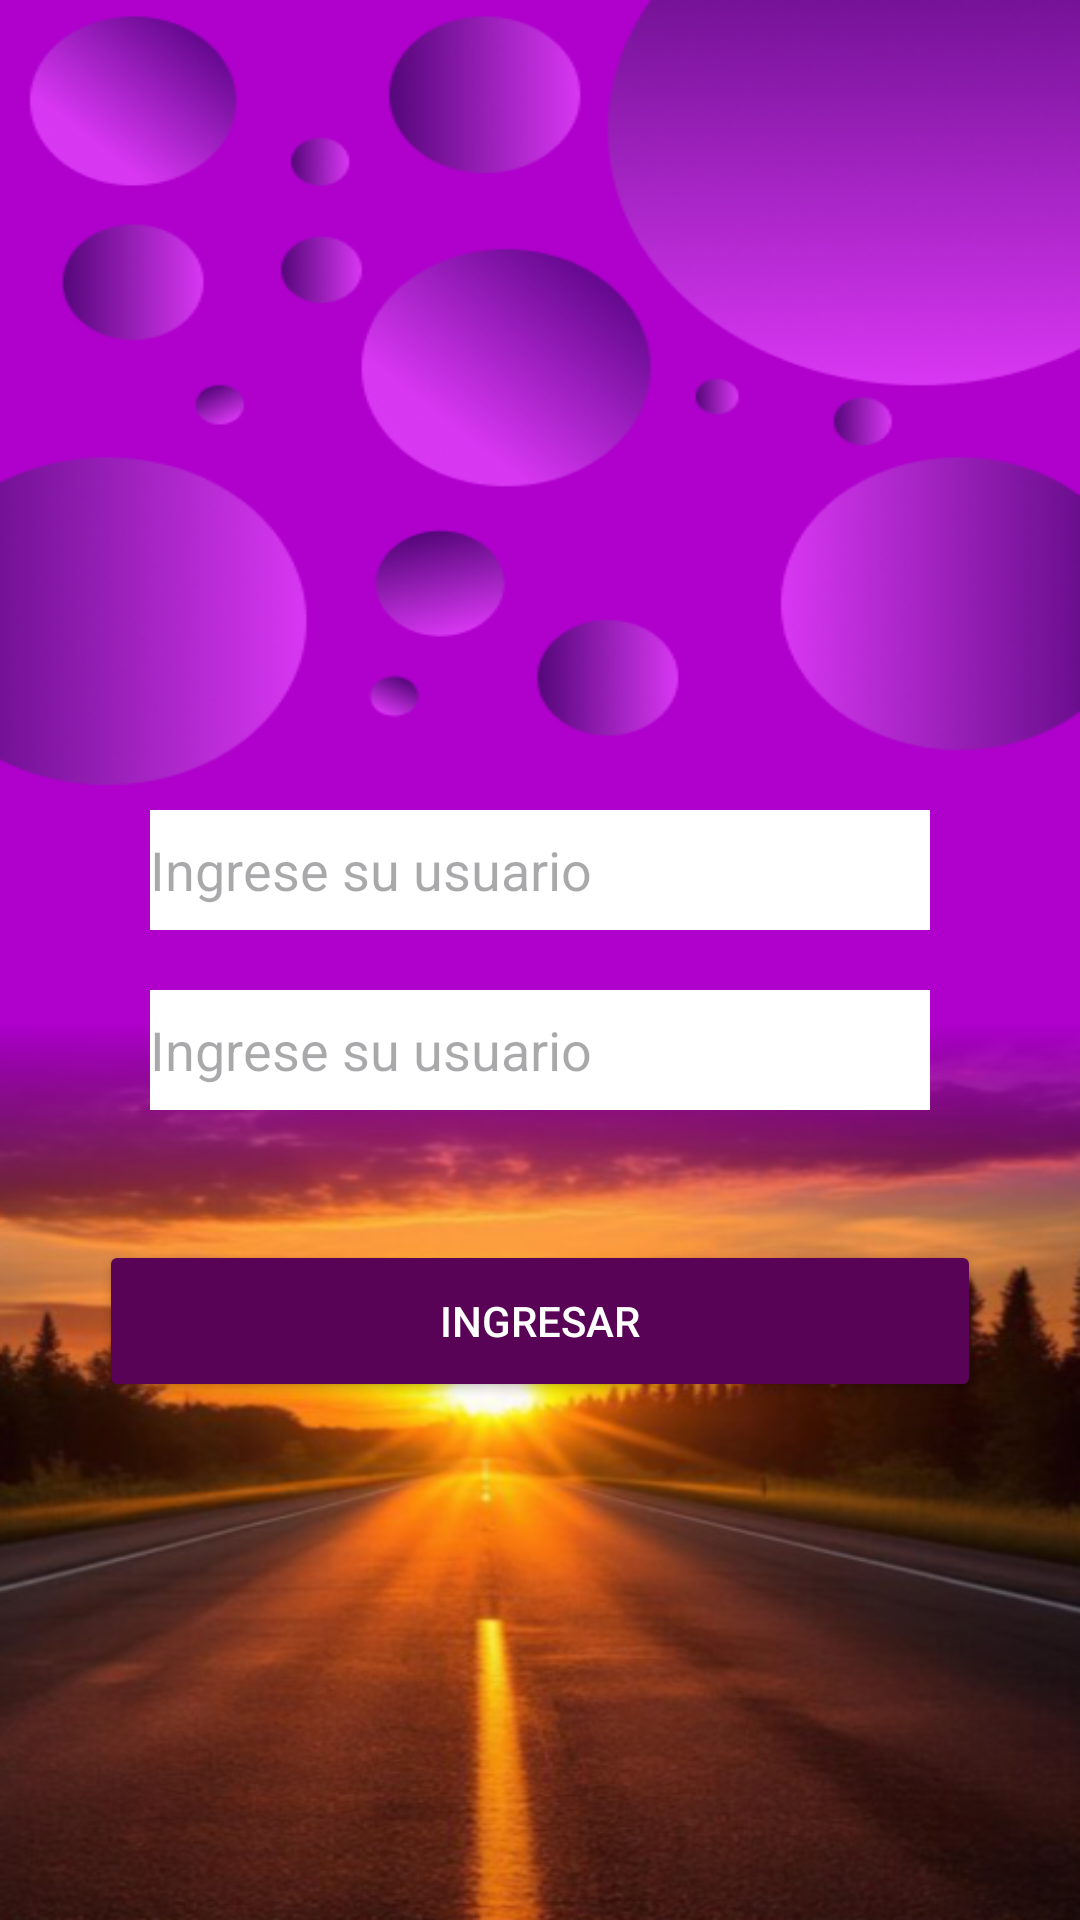

Reconstruct the res/layout file that produces this screen, plus the resources it refers to.
<!-- AndroidManifest.xml: application theme Theme.CalcularIGV -->
<!-- res/layout/activity_login.xml -->
<?xml version="1.0" encoding="utf-8"?>
<androidx.constraintlayout.widget.ConstraintLayout xmlns:android="http://schemas.android.com/apk/res/android"
    xmlns:app="http://schemas.android.com/apk/res-auto"
    xmlns:tools="http://schemas.android.com/tools"
    android:id="@+id/main"
    android:layout_width="match_parent"
    android:layout_height="match_parent"
    android:background="@drawable/fondoos"
    android:paddingStart="20dp"
    android:paddingEnd="20dp"
    tools:context=".LoginActivity">

    <ImageView
        android:id="@+id/ivLogo"
        android:layout_width="200dp"
        android:layout_height="200dp"
        android:src="@drawable/statistic"
        app:layout_constraintBottom_toBottomOf="parent"
        app:layout_constraintEnd_toEndOf="parent"
        app:layout_constraintStart_toStartOf="parent"
        app:layout_constraintTop_toTopOf="parent"
        app:layout_constraintVertical_bias="0.1" />

    <EditText
        android:id="@+id/etUsuario"
        android:layout_width="match_parent"
        android:layout_height="40dp"
        android:hint="Ingrese su usuario"
        android:layout_marginHorizontal="30dp"
        android:background="@color/white"
        app:layout_constraintBottom_toBottomOf="parent"
        app:layout_constraintEnd_toEndOf="parent"
        app:layout_constraintStart_toStartOf="parent"
        app:layout_constraintTop_toTopOf="parent"
        app:layout_constraintVertical_bias="0.45" />

    <EditText
        android:id="@+id/etPassword"
        android:layout_width="match_parent"
        android:layout_height="40dp"
        android:hint="Ingrese su usuario"
        android:layout_marginHorizontal="30dp"
        android:background="@color/white"
        app:layout_constraintBottom_toBottomOf="parent"
        app:layout_constraintEnd_toEndOf="parent"
        app:layout_constraintStart_toStartOf="parent"
        app:layout_constraintTop_toTopOf="parent"
        app:layout_constraintVertical_bias="0.55" />

    <Button
        android:id="@+id/btnIngresar"
        android:layout_width="294dp"
        android:layout_height="54dp"
        android:backgroundTint="#590357"
        android:textAllCaps="true"
        android:textColor="@color/white"
        android:text="Ingresar"
        app:layout_constraintStart_toStartOf="parent"
        app:layout_constraintEnd_toEndOf="parent"
        app:layout_constraintBottom_toBottomOf="parent"
        app:layout_constraintTop_toBottomOf="@id/etPassword"
        app:layout_constraintVertical_bias="0.2"/>


</androidx.constraintlayout.widget.ConstraintLayout>
<!-- resources referenced by this layout -->
<resources>
  <!-- drawable fondoos: png bitmap (drawable, 328047 bytes) -->
  <style name="Theme.CalcularIGV" parent="Base.Theme.CalcularIGV" />
  <style name="Base.Theme.CalcularIGV" parent="Theme.Material3.DayNight.NoActionBar">
          
          
      </style>
  <!-- not gathered from this repository: default colours our renderer supplied (Android Studio template values) -->
  <color name="white">#FFFFFFFF</color>
</resources>
